pico-8 play session: hold ← + tap ❎

[t = 6 s] hold ← ~6s, tap ❎ ~10×
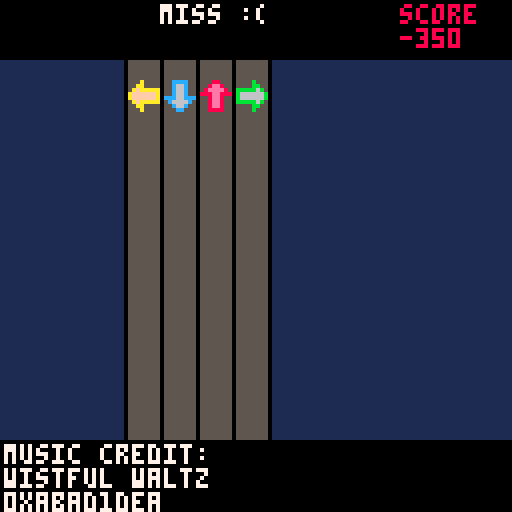

pico-8 cartridge
version 7
__lua__
-- slam jam picolution
-- by mrh (c) 2016
--
-- music credit: 
-- wistful waltz by 0xabad1dea
-- (creative commons attribution license)

-- mutable game state

-- time passed since song started
time_passed = 0
-- player score in current song
player_score = 0
-- index of current song
cur_song = 1
-- note streams for current song
d_stream = {}
u_stream = {}
l_stream = {}
r_stream = {}
last_diff = -2
selected = 0

-- song data
songs = {}
songs[1] = {}
songs[1].start_loop = 0
songs[1].stop_time = 230
songs[1].high_score = -1
songs[1].title="wistful waltz"
songs[1].artist="0xabad1dea"
songs[1].l = {0, 6, 12, 18, 24, 30, 36, 42, 48, 54, 60, 66, 72, 78, 84, 96, 118, 124, 144, 166, 174, 178}
songs[1].d = {2, 8, 13, 15, 17, 20, 26, 32, 37, 39, 41, 44, 50, 56, 61, 63, 65, 68, 74, 80, 85, 87, 89, 98, 110, 116, 126, 128, 136, 146, 158, 160, 164, 172, 186}
songs[1].u = {102, 108, 114, 130, 134, 138, 150, 156, 162, 180, 184}
songs[1].r = {4, 10, 14, 16, 22, 28, 34, 38, 40, 46, 52, 58, 62, 64, 70, 76, 82, 86, 88, 104, 132, 152}

-- constants
delay = 100
base_y = 20
d_x = 41
u_x = 50
l_x = 32
r_x = 59
bg = 1
track_bg = 5
track_lines = 0
diff_to_col = {}
diff_to_col[-1] = 7
diff_to_col[4] = 6
diff_to_col[3] = 10
diff_to_col[2] = 9
diff_to_col[1] = 8
diff_to_col[0] = -1
function get_col(diff)
 col = diff_to_col[diff]
 if (col==-1)col=time_passed % 16
 return col
end

function progress()
 return time_passed - delay
end

function multiply_stream(stream)
	out = {}
	for i=1,#stream,1 do
	 out[i] = stream[i] * 5
	end
	return out
end

function copy_array(from, to)
	for i=1,#from,1 do
		to[i] = from[i]
	end
end

function init_song(i)
 clear_particles()
 
	time_passed = 0
	last_diff = -2
	player_score = 0
	
 cur_song = i
 copy_array(multiply_stream(songs[i].u), u_stream)
 copy_array(multiply_stream(songs[i].d), d_stream)
 copy_array(multiply_stream(songs[i].l), l_stream)
 copy_array(multiply_stream(songs[i].r), r_stream)
 clip()
	print("music credit:", 1, 111, 7)
	print(songs[i].title,  1, 117, 7)
	print(songs[i].artist, 1, 123, 7)
	clip(0, 0, 128, 110)
	
 _update = update_song
 _draw = draw_song
end

function status()
 col = get_col(last_diff)
	if (last_diff == -1) return "miss :(", col
	if (last_diff == 4) return "just", col
	if (last_diff == 3) return "ok", col
	if (last_diff == 2) return "good!", col
	if (last_diff == 1) return "great!!", col
	if (last_diff == 0) return "perfect!!!!!", col
	return "", 0
end

function draw_song()
 rectfill(0, 0, 128, 128, bg)
 rectfill(l_x, 0, r_x+8, 128, track_bg)
 rectfill(l_x-1, 0, l_x-1, 128, track_lines)
 rectfill(r_x-1, 0, r_x-1, 128, track_lines)
 rectfill(u_x-1, 0, u_x-1, 128, track_lines)
 rectfill(d_x-1, 0, d_x-1, 128, track_lines)
 rectfill(r_x+8, 0, r_x+8, 128, track_lines)

 spr(1, d_x, base_y)
 spr(2, l_x, base_y)
 spr(3, r_x, base_y)
 spr(4, u_x, base_y)
 t = progress()
	for arrow in all(d_stream) do
		spr(17, d_x, base_y+2*arrow-2*t)
	end
	for arrow in all(l_stream) do
		spr(18, l_x, base_y+2*arrow-2*t)
	end
	for arrow in all(r_stream) do
		spr(19, r_x, base_y+2*arrow-2*t)
	end
	for arrow in all(u_stream) do
		spr(20, u_x, base_y+2*arrow-2*t)
	end
	
 rectfill(0, 0, 128, 14, 0)
 
 print("score", 100, 1, 8)
 print(player_score, 100, 7, 8)
 
 str, col = status()
 print(str, 40, 1, col)
 
 draw_particles()
end

function score(t, stream, str_x)
 found = false
	for note in all(stream) do
	 diff = abs(note - t)
		if diff < 5 then
			player_score += 100 - (diff * 20)
			found = true
			del(stream, note)
			last_diff = diff
			add_particles(10-2*diff,str_x, base_y,diff)
			break
		end
	end
	if not found then
	 last_diff = -1
		player_score -= 50
	end
end

function end_song()
 high = songs[cur_song].high_score
 if player_score > high then
 	songs[cur_song].high_score = player_score
 	dset(cur_song, player_score)
 end
 init_menu()
end

function update_song() 
	time_passed += 1
	t = progress()
	if (t == 0) music(songs[cur_song].start_loop)
	if (t == songs[cur_song].stop_time*5) end_song()
	if btnp(3) then score(t, d_stream, d_x) end
	if btnp(0) then score(t, l_stream, l_x) end
	if btnp(1) then score(t, r_stream, r_x) end
	if btnp(2) then score(t, u_stream, u_x) end
	
	tick_particles()
end

function update_menu()
	if (btnp(2)) selected = (selected - 1) % (#songs+1)
	if (btnp(3)) selected = (selected + 1) % (#songs+1)
	if (selected==0) selected+=1
	if (btnp(4)) init_song(selected)
end

function max_score_pct(song)
 max_pts = 0
 max_pts += 100*#song.d
 max_pts += 100*#song.u
 max_pts += 100*#song.l
 max_pts += 100*#song.r
 
 pct = flr(song.high_score / max_pts * 100)
 return pct
end

function draw_menu()
	cls()
	print("songs:", 1, 1, 7)
	for i=1,#songs,1 do
		if (selected == i) print(">", 1, 1+6*i, i)
		print(songs[i].title, 5, 1+6*i, i)
		if (songs[i].high_score > 0) do
		 print(""..songs[i].high_score.." ("..max_score_pct(songs[i]).."%)", 64, 1+6*i, i)
		end
	end
end

function init_menu()
 selected = 1
 _update = update_menu
 _draw = draw_menu
end

function read_high_scores()
 cartdata("mrh_slam_jam_picolution_v1")
 if (dget(0) != 42) then
  for i=1,#songs,1 do
   dset(i, -1)
  end
  dset(0, 42)
 end
	for i=1,#songs,1 do
		songs[i].high_score = dget(i)
	end
end

function _init()
 cls()
 read_high_scores()
 _draw = draw_title
 _update = update_title
end

-- title screen
function draw_title()
 cls()
	slam_x = min(20 - (50-time_passed), 20)
	spr(5, slam_x, 10, 8, 2)
	jam_x = max(60 + (100-time_passed), 60)
	spr(39, jam_x, 26, 6, 2)
	if (time_passed > 150) then
	 spr(64, 30, 40, 9, 4)
	print("press button to start", 20, 100, 7)
	end
	draw_particles()
end

function update_title()
 if (btnp(4) or btnp(5)) init_menu()
 time_passed += 2
 if (time_passed == 50) sfx(63)
 if (time_passed == 100) sfx(63)
 if (time_passed == 148) sfx(62)
 if (time_passed > 150) then
  add_particles(1, 98, 61, 0)
 end
 tick_particles()
end

-- particle system
max_particles = 50
particles = {}

function tick_particles()
 for p in all(particles) do
  p.dx = .9 * p.dx
  p.dy = p.dy + .5
  p.x = p.x + p.dx
  p.y = p.y + p.dy
  if (p.x < 0 or p.x > 128 or p.y < 0 or p.y > 128) then
   del(particles, p)
  end
 end
end

function draw_particles()
 for p in all(particles) do
  col = get_col(p.colour)
  pset(flr(p.x),flr(p.y),col)
 end
end

function add_particles(num,x,y,col) 
 to_add = min(max_particles-#particles, num)
 for i=1,to_add,1 do
 	new = {}
 	new.x = x
 	new.y = y
 	new.dx, new.dy = random_vector()
 	new.colour = col
 	add(particles, new)
 end
end

function clear_particles()
 particles = {}
end

function random_vector()
 t= (rnd(101)-50) / 100
 return 3*sin(t),3*cos(t)
end
__gfx__
0000000000cccc00000a00000000b000000880000000000000000000888880000000000000000008800000000088000000008800000000000000000000000000
0000000000c66c0000aa00000000bb00008ee8000088888888888800800008000000000000000880088000000800800000080080000000000000000000000000
0000000000c66c000afaaaaabbbbb6b008eeee800800000000000080800008000000000000008000000800000800800000080080000000000000000000000000
0000000000c66c00affffffab666666b888ee8880800000000000008800008000000000000080000000080008000080000800008000000000000000000000000
00000000ccc66cccaffffffab666666b008ee8008000000000000008800008000000000000880008800088008000080000800008000000000000000000000000
000000000c6666c00afaaaaabbbbb6b0008ee8008000000000000008800008000000000008800080080008808000008888000008000000000000000000000000
0000000000c66c0000aa00000000bb00008ee8008000000000000080800008000000000008000800008000808000000000000008000000000000000000000000
00000000000cc000000a00000000b000008888008000088888888800800008000000000008000888888000808000000000000008000000000000000000000000
00000000001111000099900000033300002222008800000000000880800008000000000008000000000000808000000000000008000000000000000000000000
00000000001cc100099a90000003b330022882200800000000000008800008888888880080000000000000808000880000880008000000000000000000000000
00000000001cc10099aa99993333bb33228888220888888888880008880000000000008080008888888800088000808888080008000000000000000000000000
00000000111cc1119aaaaaa93bbbbbb3288888828000000000000008880000000000000880008000000800088000800000080008000000000000000000000000
000000001cccccc19aaaaaa93bbbbbb3222882228000000000000008880000000000000880008000000800088000800000080008000000000000000000000000
0000000011cccc1199aa99993333bb33002882008000000000000008880000000000000880008000000800088000800000080008000000000000000000000000
00000000011cc110099a90000003b330002882000800000000000080880000000000008080008000000800088000800000080008000000000000000000000000
00000000001111000099900000033300002222000088888888888800888888888888880008880000000088800888000000008880000000000000000000000000
000000000008800000000000000000000000000000000000000000000bbbbbbbbbbbbbb00000000bb000000000bb00000000bb00000000000000000000000000
00000000008008000000000000000000000000000000000000000000b00000000000000b00000bb00bb000000b00b000000b00b0000000000000000000000000
00000000080000800000000000000000000000000000000000000000b00000000000000b0000b000000b00000b00b000000b00b0000000000000000000000000
00000000888008880000000000000000000000000000000000000000b00000000000000b000b00000000b000b0000b0000b0000b000000000000000000000000
000000000080080000000000000000000000000000000000000000000bbbbbbbbbb0000b00bb000bb000bb00b0000b0000b0000b000000000000000000000000
000000000080080000000000000000000000000000000000000000000000000000b0000b0bb000b00b000bb0b00000bbbb00000b000000000000000000000000
000000000080080000000000000000000000000000000000000000000000000000b0000b0b000b0000b000b0b00000000000000b000000000000000000000000
000000000088880000000000000000000000000000000000000000000000000000b0000b0b000bbbbbb000b0b00000000000000b000000000000000000000000
000000000000000000000000000000000000000000000000000000000000000000b0000b0b000000000000b0b00000000000000b000000000000000000000000
000000000008800000000000000000000000000000000000000000000000000000b0000bb0000000000000b0b000bb0000bb000b000000000000000000000000
000000000088880000000000000000000000000000000000000000000000000000b0000bb000bbbbbbbb000bb000b0bbbb0b000b000000000000000000000000
0000000008888880000000000000000000000000000000000000000000000000bbb000bbb000b000000b000bb000b000000b000b000000000000000000000000
000000000008800000000000000000000000000000000000000000000bbbbbbbb0000bb0b000b000000b000bb000b000000b000b000000000000000000000000
00000000000880000000000000000000000000000000000000000000b00000000000bb00b000b000000b000bb000b000000b000b000000000000000000000000
00000000000880000000000000000000000000000000000000000000b0000000000bb000b000b000000b000bb000b000000b000b000000000000000000000000
000000000000000000000000000000000000000000000000000000000bbbbbbbbbbb00000bbb00000000bbb00bbb00000000bbb0000000000000000000000000
00000000000000000000000000000000000000000000000000000000000000000000000000000000000000000000000000000000000000000000000000000000
00000000000000000000000000000000000000000000000000000000000000000000000000000000000000000000000000000000000000000000000000000000
00000000000000000000000000000000000000000000000000000000000000000000000000000000000000000000000000000000000000000000000000000000
00000000000000000000000000000000000000000000000000000000000000000000000000000000000000000000000000000000000000000000000000000000
00000000000000000000000000000000000000000000000000000000000000000000000000000000000000000000000000000000000000000000000000000000
00000000000000000000000000000000000000000000000000000000000000000000000000000000000000000000000000000000000000000000000000000000
00000000000000000000000000000000000000000000000000000000000000000000000000000000000000000000000000000000000000000000000000000000
00000000000000000000000000000000000000000000000000000000000000000000000000000000000000000000000000000000000000000000000000000000
00000000000000000000000000000000000000000000000000000000000000000000000000000000000000000000000000000000000000000000000000000000
00000000000000000000000000000000000000000000000000000007700000000000000000000000000000000000000000000000000000000000000000000000
00000000000000000000000000000000000000000000000000000007770000000000000000000000000000000000000000000000000000000000000000000000
00000000000000000000000000000000000000000000000000000000777700000000000000000000000000000000000000000000000000000000000000000000
00000000000000000000000000000000000000000000000000000000007770000000000000000000000000000000000000000000000000000000000000000000
00000000000000000000000000000000000000000000000000000000000777000000000000000000000000000000000000000000000000000000000000000000
00000000000000000000000000000000000000000000000000000000000077700000000000000000000000000000000000000000000000000000000000000000
00000000000000000000000000000000000000000000000000000000000007770000000000000000000000000000000000000000000000000000000000000000
00000000000000000000000000000000000000000000000000000000000000777000000000000000000000000000000000000000000000000000000000000000
00000000000000000000000000000000000000000000000000000000000000077700000000000000000000000000000000000000000000000000000000000000
00000000000000000000000000000000000070000000000000000000000000007700000000000000000000000000000000000000000000000000000000000000
00000000000000000000000000000000000070070070000000000007777000000000000000000000000000000000000000000000000000000000000000000000
00000000000000000000000000700000000077700000000007770007700700000077000000000000000000000000000000000000000000000000000000000000
00000000000000000000000007000000007770000007000070007007000700000777700000000000000000000000000000000000000000000000000000000000
00777700000000000000000007000000000070000007000070007007000700000777700000000000000000000000000000000000000000000000000000000000
07000070000000000000000007000700077077000007000070007007000700000077000000000000000000000000000000000000000000000000000000000000
07000007000000777700777007000700007007000000707077770007000700000000000000000000000000000000000000000000000000000000000000000000
07000077007007700007000770000070007007700000070000000000000000000000000000000000000000000000000000000000000000000000000000000000
07077700000007000007000770007070007000777000000000000000000000000000000000000000000000000000000000000000000000000000000000000000
07700000070007000007000707777007770000077000000000000000000000000000000000000000000000000000000000000000000000000000000000000000
07000000070007000070777700000000000000000000000000000000000000000000000000000000000000000000000000000000000000000000000000000000
07000000070000777700000000000000000000000000000000000000000000000000000000000000000000000000000000000000000000000000000000000000
00700000077700000000000000000000000000000000000000000000000000000000000000000000000000000000000000000000000000000000000000000000
00700000007000000000000000000000000000000000000000000000000000000000000000000000000000000000000000000000000000000000000000000000
00000000000000000000000000000000000000000000000000000000000000000000000000000000000000000000000000000000000000000000000000000000
00000000000000000000000000000000000000000000000000000000000000000000000000000000000000000000000000000000000000000000000000000000
00000000000000000000000000000000000000000000000000000000000000000000000000000000000000000000000000000000000000000000000000000000
00000000000000000000000000000000000000000000000000000000000000000000000000000000000000000000000000000000000000000000000000000000
00000000000000000000000000000000000000000000000000000000000000000000000000000000000000000000000000000000000000000000000000000000
00000000000000000000000000000000000000000000000000000000000000000000000000000000000000000000000000000000000000000000000000000000
00000000000000000000000000000000000000000000000000000000000000000000000000000000000000000000000000000000000000000000000000000000
00000000000000000000000000000000000000000000000000000000000000000000000000000000000000000000000000000000000000000000000000000000
00000000000000000000000000000000000000000000000000000000000000000000000000000000000000000000000000000000000000000000000000000000
00000000000000000000000000000000000000000000000000000000000000000000000000000000000000000000000000000000000000000000000000000000
00000000000000000000000000000000000000000000000000000000000000000000000000000000000000000000000000000000000000000000000000000000
00000000000000000000000000000000000000000000000000000000000000000000000000000000000000000000000000000000000000000000000000000000
00000000000000000000000000000000000000000000000000000000000000000000000000000000000000000000000000000000000000000000000000000000
00000000000000000000000000000000000000000000000000000000000000000000000000000000000000000000000000000000000000000000000000000000
00000000000000000000000000000000000000000000000000000000000000000000000000000000000000000000000000000000000000000000000000000000
00000000000000000000000000000000000000000000000000000000000000000000000000000000000000000000000000000000000000000000000000000000
00000000000000000000000000000000000000000000000000000000000000000000000000000000000000000000000000000000000000000000000000000000
00000000000000000000000000000000000000000000000000000000000000000000000000000000000000000000000000000000000000000000000000000000
00000000000000000000000000000000000000000000000000000000000000000000000000000000000000000000000000000000000000000000000000000000
00000000000000000000000000000000000000000000000000000000000000000000000000000000000000000000000000000000000000000000000000000000
00000000000000000000000000000000000000000000000000000000000000000000000000000000000000000000000000000000000000000000000000000000
00000000000000000000000000000000000000000000000000000000000000000000000000000000000000000000000000000000000000000000000000000000
00000000000000000000000000000000000000000000000000000000000000000000000000000000000000000000000000000000000000000000000000000000
00000000000000000000000000000000000000000000000000000000000000000000000000000000000000000000000000000000000000000000000000000000
00000000000000000000000000000000000000000000000000000000000000000000000000000000000000000000000000000000000000000000000000000000
00000000000000000000000000000000000000000000000000000000000000000000000000000000000000000000000000000000000000000000000000000000
00000000000000000000000000000000000000000000000000000000000000000000000000000000000000000000000000000000000000000000000000000000
00000000000000000000000000000000000000000000000000000000000000000000000000000000000000000000000000000000000000000000000000000000
00000000000000000000000000000000000000000000000000000000000000000000000000000000000000000000000000000000000000000000000000000000
00000000000000000000000000000000000000000000000000000000000000000000000000000000000000000000000000000000000000000000000000000000
00000000000000000000000000000000000000000000000000000000000000000000000000000000000000000000000000000000000000000000000000000000
00000000000000000000000000000000000000000000000000000000000000000000000000000000000000000000000000000000000000000000000000000000
00000000000000000000000000000000000000000000000000000000000000000000000000000000000000000000000000000000000000000000000000000000
00000000000000000000000000000000000000000000000000000000000000000000000000000000000000000000000000000000000000000000000000000000
00000000000000000000000000000000000000000000000000000000000000000000000000000000000000000000000000000000000000000000000000000000
00000000000000000000000000000000000000000000000000000000000000000000000000000000000000000000000000000000000000000000000000000000
00000000000000000000000000000000000000000000000000000000000000000000000000000000000000000000000000000000000000000000000000000000
00000000000000000000000000000000000000000000000000000000000000000000000000000000000000000000000000000000000000000000000000000000
00000000000000000000000000000000000000000000000000000000000000000000000000000000000000000000000000000000000000000000000000000000
00000000000000000000000000000000000000000000000000000000000000000000000000000000000000000000000000000000000000000000000000000000
00000000000000000000000000000000000000000000000000000000000000000000000000000000000000000000000000000000000000000000000000000000
00000000000000000000000000000000000000000000000000000000000000000000000000000000000000000000000000000000000000000000000000000000
00000000000000000000000000000000000000000000000000000000000000000000000000000000000000000000000000000000000000000000000000000000
00000000000000000000000000000000000000000000000000000000000000000000000000000000000000000000000000000000000000000000000000000000
00000000000000000000000000000000000000000000000000000000000000000000000000000000000000000000000000000000000000000000000000000000
00000000000000000000000000000000000000000000000000000000000000000000000000000000000000000000000000000000000000000000000000000000
00000000000000000000000000000000000000000000000000000000000000000000000000000000000000000000000000000000000000000000000000000000
00000000000000000000000000000000000000000000000000000000000000000000000000000000000000000000000000000000000000000000000000000000
00000000000000000000000000000000000000000000000000000000000000000000000000000000000000000000000000000000000000000000000000000000
00000000000000000000000000000000000000000000000000000000000000000000000000000000000000000000000000000000000000000000000000000000
00000000000000000000000000000000000000000000000000000000000000000000000000000000000000000000000000000000000000000000000000000000
00000000000000000000000000000000000000000000000000000000000000000000000000000000000000000000000000000000000000000000000000000000
00000000000000000000000000000000000000000000000000000000000000000000000000000000000000000000000000000000000000000000000000000000
00000000000000000000000000000000000000000000000000000000000000000000000000000000000000000000000000000000000000000000000000000000
00000000000000000000000000000000000000000000000000000000000000000000000000000000000000000000000000000000000000000000000000000000
00000000000000000000000000000000000000000000000000000000000000000000000000000000000000000000000000000000000000000000000000000000
00000000000000000000000000000000000000000000000000000000000000000000000000000000000000000000000000000000000000000000000000000000
00000000000000000000000000000000000000000000000000000000000000000000000000000000000000000000000000000000000000000000000000000000
00000000000000000000000000000000000000000000000000000000000000000000000000000000000000000000000000000000000000000000000000000000
00000000000000000000000000000000000000000000000000000000000000000000000000000000000000000000000000000000000000000000000000000000
00000000000000000000000000000000000000000000000000000000000000000000000000000000000000000000000000000000000000000000000000000000
00000000000000000000000000000000000000000000000000000000000000000000000000000000000000000000000000000000000000000000000000000000
00000000000000000000000000000000000000000000000000000000000000000000000000000000000000000000000000000000000000000000000000000000
00000000000000000000000000000000000000000000000000000000000000000000000000000000000000000000000000000000000000000000000000000000
__gff__
0000000000000000000000000000000000000000000000000000000000000000000000000000000000000000000000000000000000000000000000000000000000000000000000000000000000000000000000000000000000000000000000000000000000000000000000000000000000000000000000000000000000000000
0000000000000000000000000000000000000000000000000000000000000000000000000000000000000000000000000000000000000000000000000000000000000000000000000000000000000000000000000000000000000000000000000000000000000000000000000000000000000000000000000000000000000000
__map__
000005060700090a0b0c00000000000000000000000000000000000000000000000000000000000000000000000000000000000000000000000000000000000000000000000000000000000000000000000000000000000000000000000000000000000000000000000000000000000000000000000000000000000000000000
000015161718191a1b1c00000000000000000000000000000000000000000000000000000000000000000000000000000000000000000000000000000000000000000000000000000000000000000000000000000000000000000000000000000000000000000000000000000000000000000000000000000000000000000000
0000000000002728292a2b2c0000000000000000000000000000000000000000000000000000000000000000000000000000000000000000000000000000000000000000000000000000000000000000000000000000000000000000000000000000000000000000000000000000000000000000000000000000000000000000
0000000000003738393a3b3c0000000000000000000000000000000000000000000000000000000000000000000000000000000000000000000000000000000000000000000000000000000000000000000000000000000000000000000000000000000000000000000000000000000000000000000000000000000000000000
0000000000000000000000005657580000000000000000000000000000000000000000000000000000000000000000000000000000000000000000000000000000000000000000000000000000000000000000000000000000000000000000000000000000000000000000000000000000000000000000000000000000000000
0000000000006000006364656667680000000000000000000000000000000000000000000000000000000000000000000000000000000000000000000000000000000000000000000000000000000000000000000000000000000000000000000000000000000000000000000000000000000000000000000000000000000000
0000000000007071727374757600000000000000000000000000000000000000000000000000000000000000000000000000000000000000000000000000000000000000000000000000000000000000000000000000000000000000000000000000000000000000000000000000000000000000000000000000000000000000
0000000000000000000000000000000000000000000000000000000000000000000000000000000000000000000000000000000000000000000000000000000000000000000000000000000000000000000000000000000000000000000000000000000000000000000000000000000000000000000000000000000000000000
0000000000000000000000000000000000000000000000000000000000000000000000000000000000000000000000000000000000000000000000000000000000000000000000000000000000000000000000000000000000000000000000000000000000000000000000000000000000000000000000000000000000000000
0000000000000000000000000000000000000000000000000000000000000000000000000000000000000000000000000000000000000000000000000000000000000000000000000000000000000000000000000000000000000000000000000000000000000000000000000000000000000000000000000000000000000000
0000000000000000000000000000000000000000000000000000000000000000000000000000000000000000000000000000000000000000000000000000000000000000000000000000000000000000000000000000000000000000000000000000000000000000000000000000000000000000000000000000000000000000
0000000000000000000000000000000000000000000000000000000000000000000000000000000000000000000000000000000000000000000000000000000000000000000000000000000000000000000000000000000000000000000000000000000000000000000000000000000000000000000000000000000000000000
0000000000000000000000000000000000000000000000000000000000000000000000000000000000000000000000000000000000000000000000000000000000000000000000000000000000000000000000000000000000000000000000000000000000000000000000000000000000000000000000000000000000000000
0000000000000000000000000000000000000000000000000000000000000000000000000000000000000000000000000000000000000000000000000000000000000000000000000000000000000000000000000000000000000000000000000000000000000000000000000000000000000000000000000000000000000000
0000000000000000000000000000000000000000000000000000000000000000000000000000000000000000000000000000000000000000000000000000000000000000000000000000000000000000000000000000000000000000000000000000000000000000000000000000000000000000000000000000000000000000
0000000000000000000000000000000000000000000000000000000000000000000000000000000000000000000000000000000000000000000000000000000000000000000000000000000000000000000000000000000000000000000000000000000000000000000000000000000000000000000000000000000000000000
0000000000000000000000000000000000000000000000000000000000000000000000000000000000000000000000000000000000000000000000000000000000000000000000000000000000000000000000000000000000000000000000000000000000000000000000000000000000000000000000000000000000000000
0000000000000000000000000000000000000000000000000000000000000000000000000000000000000000000000000000000000000000000000000000000000000000000000000000000000000000000000000000000000000000000000000000000000000000000000000000000000000000000000000000000000000000
0000000000000000000000000000000000000000000000000000000000000000000000000000000000000000000000000000000000000000000000000000000000000000000000000000000000000000000000000000000000000000000000000000000000000000000000000000000000000000000000000000000000000000
0000000000000000000000000000000000000000000000000000000000000000000000000000000000000000000000000000000000000000000000000000000000000000000000000000000000000000000000000000000000000000000000000000000000000000000000000000000000000000000000000000000000000000
0000000000000000000000000000000000000000000000000000000000000000000000000000000000000000000000000000000000000000000000000000000000000000000000000000000000000000000000000000000000000000000000000000000000000000000000000000000000000000000000000000000000000000
0000000000000000000000000000000000000000000000000000000000000000000000000000000000000000000000000000000000000000000000000000000000000000000000000000000000000000000000000000000000000000000000000000000000000000000000000000000000000000000000000000000000000000
0000000000000000000000000000000000000000000000000000000000000000000000000000000000000000000000000000000000000000000000000000000000000000000000000000000000000000000000000000000000000000000000000000000000000000000000000000000000000000000000000000000000000000
0000000000000000000000000000000000000000000000000000000000000000000000000000000000000000000000000000000000000000000000000000000000000000000000000000000000000000000000000000000000000000000000000000000000000000000000000000000000000000000000000000000000000000
0000000000000000000000000000000000000000000000000000000000000000000000000000000000000000000000000000000000000000000000000000000000000000000000000000000000000000000000000000000000000000000000000000000000000000000000000000000000000000000000000000000000000000
0000000000000000000000000000000000000000000000000000000000000000000000000000000000000000000000000000000000000000000000000000000000000000000000000000000000000000000000000000000000000000000000000000000000000000000000000000000000000000000000000000000000000000
0000000000000000000000000000000000000000000000000000000000000000000000000000000000000000000000000000000000000000000000000000000000000000000000000000000000000000000000000000000000000000000000000000000000000000000000000000000000000000000000000000000000000000
0000000000000000000000000000000000000000000000000000000000000000000000000000000000000000000000000000000000000000000000000000000000000000000000000000000000000000000000000000000000000000000000000000000000000000000000000000000000000000000000000000000000000000
0000000000000000000000000000000000000000000000000000000000000000000000000000000000000000000000000000000000000000000000000000000000000000000000000000000000000000000000000000000000000000000000000000000000000000000000000000000000000000000000000000000000000000
0000000000000000000000000000000000000000000000000000000000000000000000000000000000000000000000000000000000000000000000000000000000000000000000000000000000000000000000000000000000000000000000000000000000000000000000000000000000000000000000000000000000000000
0000000000000000000000000000000000000000000000000000000000000000000000000000000000000000000000000000000000000000000000000000000000000000000000000000000000000000000000000000000000000000000000000000000000000000000000000000000000000000000000000000000000000000
0000000000000000000000000000000000000000000000000000000000000000000000000000000000000000000000000000000000000000000000000000000000000000000000000000000000000000000000000000000000000000000000000000000000000000000000000000000000000000000000000000000000000000
